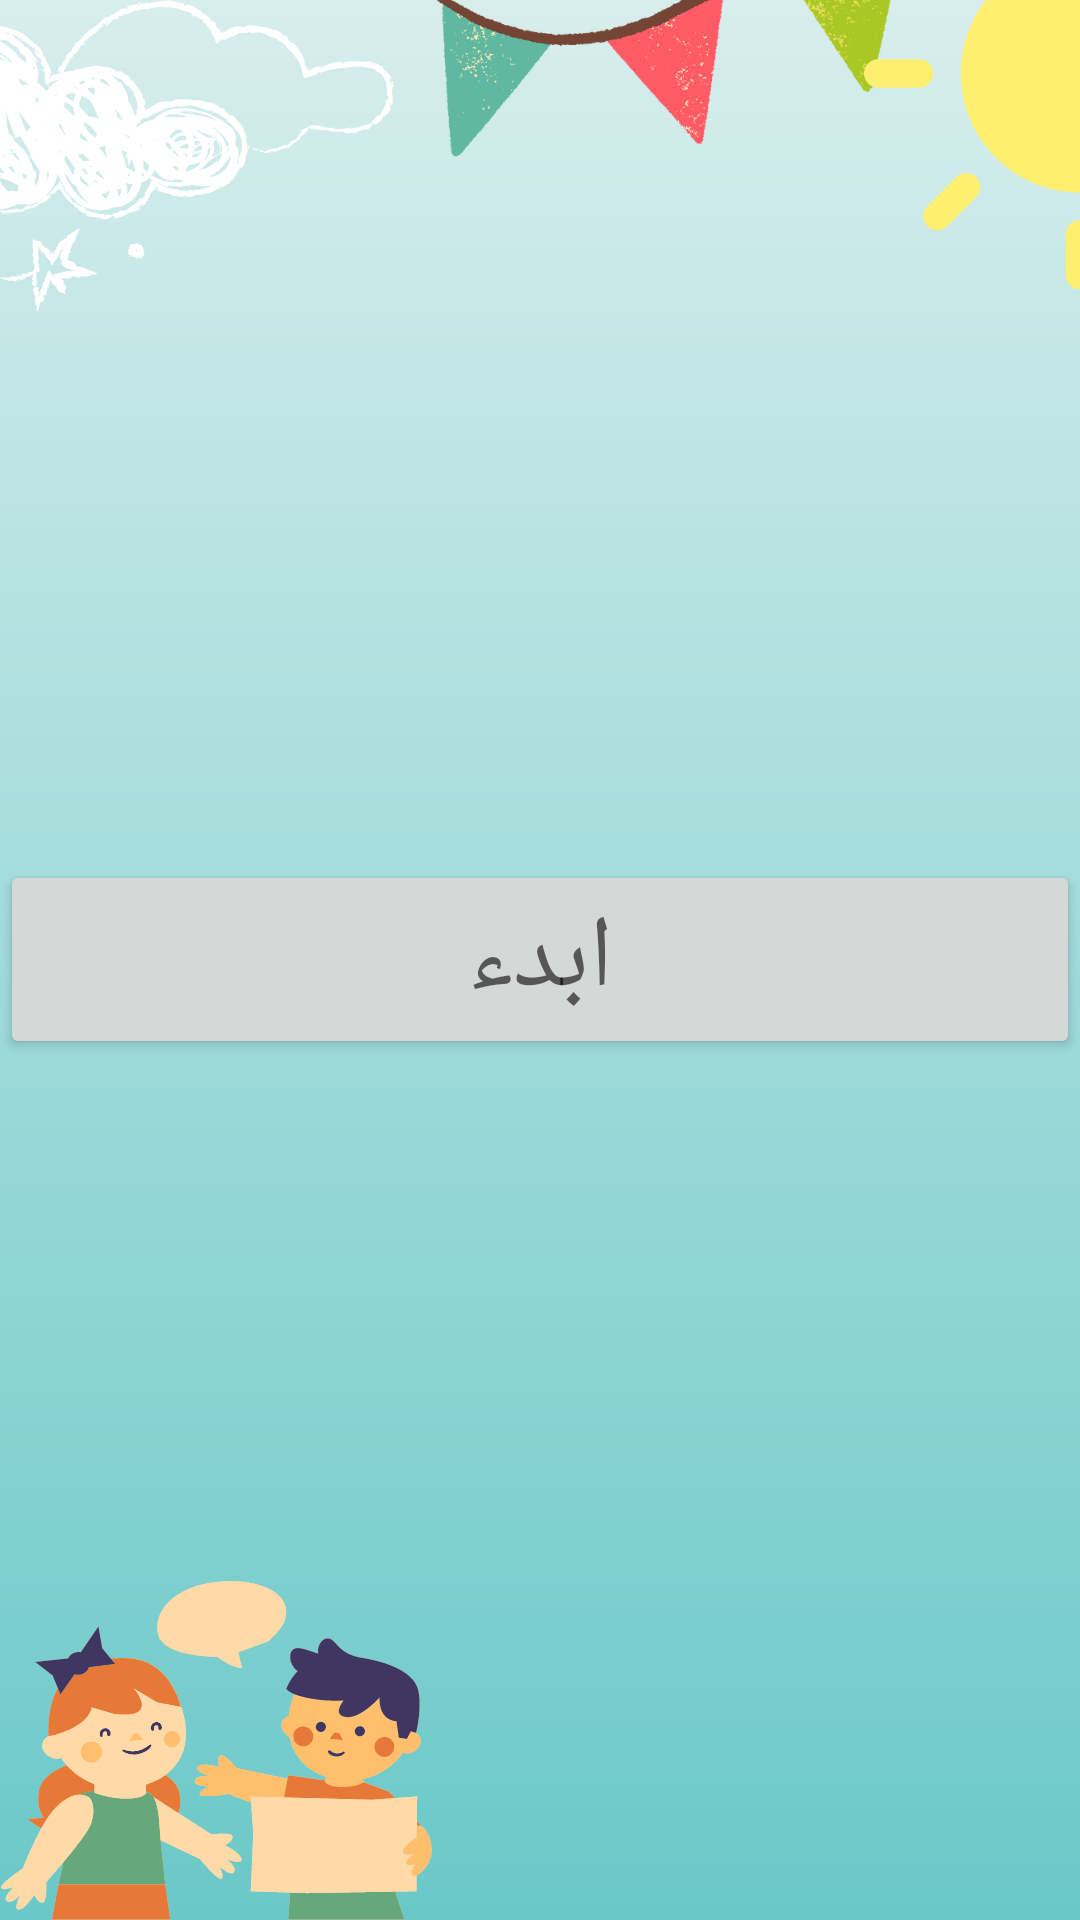

Write the Android layout XML for this screen, with the resource values it uses.
<!-- AndroidManifest.xml: application theme Theme.ProjetMALAK_JLM -->
<!-- res/layout/activity_main8.xml -->
<?xml version="1.0" encoding="utf-8"?>
<androidx.constraintlayout.widget.ConstraintLayout xmlns:android="http://schemas.android.com/apk/res/android"
    xmlns:app="http://schemas.android.com/apk/res-auto"
    xmlns:tools="http://schemas.android.com/tools"
    android:layout_width="match_parent"
    android:layout_height="match_parent"
    tools:context=".MainActivity8"
    android:background="@drawable/bb"
    >

    <LinearLayout
        android:layout_width="match_parent"
        android:layout_height="match_parent"
        android:orientation="vertical"
        android:gravity="center"
        >

        <Button
            android:layout_width="match_parent"
            android:layout_height="wrap_content"

            android:text="ابدء"
        android:onClick="fc1"
            android:textAppearance="@style/TextAppearance.AppCompat.Display1"></Button>
    </LinearLayout>

</androidx.constraintlayout.widget.ConstraintLayout>
<!-- resources referenced by this layout -->
<resources>
  <!-- drawable bb: png bitmap (drawable, 103109 bytes) -->
  <style name="Theme.ProjetMALAK_JLM" parent="Theme.MaterialComponents.DayNight.DarkActionBar">
          
          <item name="colorPrimary">@color/purple_500</item>
          <item name="colorPrimaryVariant">@color/purple_700</item>
          <item name="colorOnPrimary">@color/white</item>
          
          <item name="colorSecondary">@color/teal_200</item>
          <item name="colorSecondaryVariant">@color/teal_700</item>
          <item name="colorOnSecondary">@color/black</item>
          
          <item name="android:statusBarColor">?attr/colorPrimaryVariant</item>
          
      </style>
  <!-- not gathered from this repository: default colours our renderer supplied (Android Studio template values) -->
  <color name="purple_500">#FF6200EE</color>
  <color name="purple_700">#FF3700B3</color>
  <color name="teal_200">#FF03DAC5</color>
  <color name="teal_700">#FF018786</color>
  <color name="black">#FF000000</color>
  <color name="white">#FFFFFFFF</color>
</resources>
